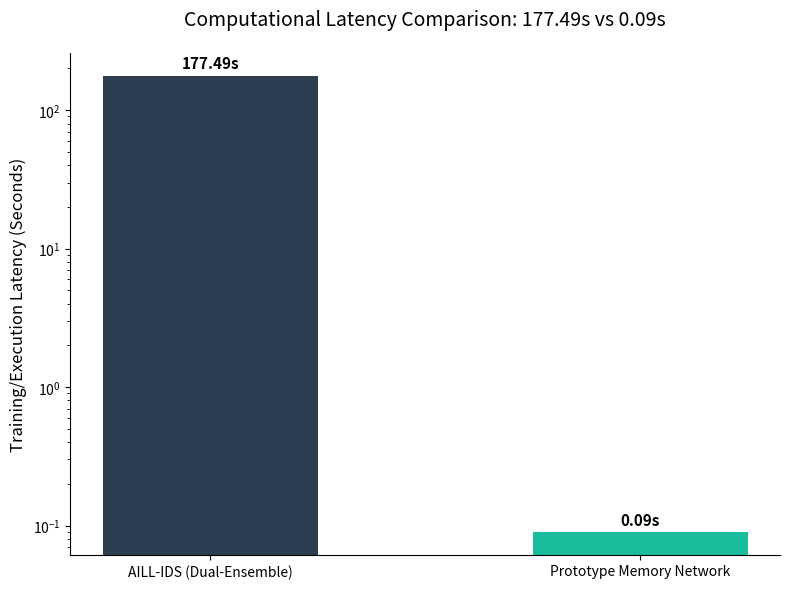

Reproduce this figure in Python.
import matplotlib.pyplot as plt
import numpy as np

def generate_latency_chart():
    # Data
    models = ['AILL-IDS (Dual-Ensemble)', 'Prototype Memory Network']
    latencies = [177.49, 0.09]

    # Chart Configuration
    fig, ax = plt.subplots(figsize=(8, 6))
    bars = ax.bar(models, latencies, color=['#2c3e50', '#1abc9c'], width=0.5)

    # Formatting
    ax.set_ylabel('Training/Execution Latency (Seconds)', fontsize=12)
    ax.set_title('Computational Latency Comparison: 177.49s vs 0.09s', fontsize=14, pad=20)
    ax.set_yscale('log') # Log scale because of the massive difference
    
    # Add data labels on top of bars
    for bar in bars:
        height = bar.get_height()
        ax.annotate(f'{height}s',
                    xy=(bar.get_x() + bar.get_width() / 2, height),
                    xytext=(0, 3),  # 3 points vertical offset
                    textcoords="offset points",
                    ha='center', va='bottom', fontsize=11, fontweight='bold')

    # Remove top and right spines
    ax.spines['top'].set_visible(False)
    ax.spines['right'].set_visible(False)

    plt.tight_layout()
    plt.savefig('latency_comparison.png', dpi=300)
    print("Graph saved as latency_comparison.png")
    plt.show()

if __name__ == "__main__":
    generate_latency_chart()
